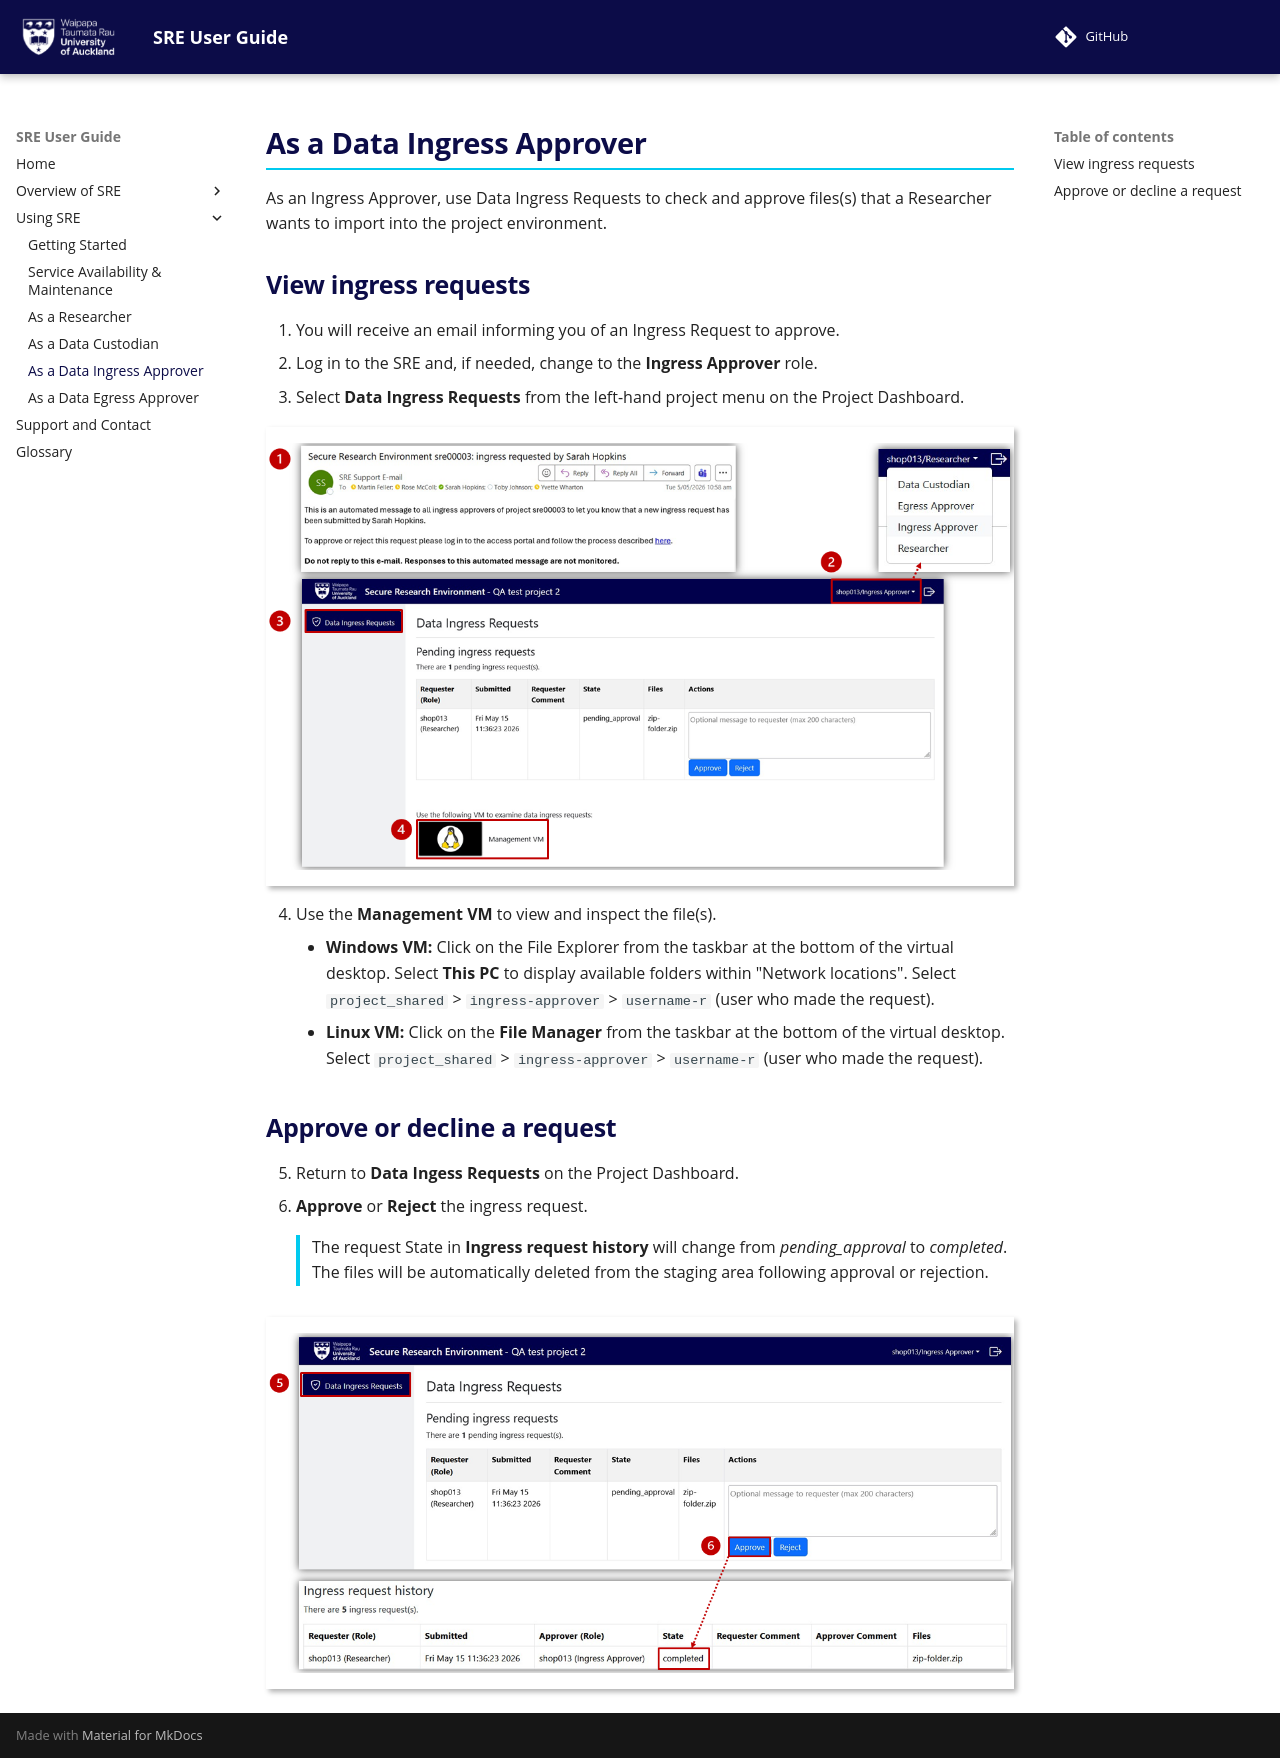

repository: UoA-eResearch/SRE-UserGuide · page: As_a_data_ingress_approver/index.html · generator: mkdocs

# As a Data Ingress Approver 

As an Ingress Approver, use Data Ingress Requests to check and approve files(s) that a Researcher wants to import into the project environment. 

## View ingress requests 

<ol>
  <li>
    You will receive an email informing you of an Ingress Request to approve.
  </li>
  <li>
    Log in to the SRE and, if needed, change to the <strong>Ingress Approver</strong> role.
  </li>
  <li>
    Select <strong>Data Ingress Requests</strong> from the left-hand project menu on the Project Dashboard.
  </li>
</ol>

<figure markdown>
  ![ingress_approver_1](img/ingress_approver_1.png)
  <figcaption> </figcaption>
</figure>

<ol start="4">
  <li>
    Use the <strong>Management VM</strong> to view and inspect the file(s).
    <ul>
      <li>
        <strong>Windows VM:</strong> Click on the File Explorer from the taskbar at the bottom of the virtual desktop. Select <strong>This PC</strong> to display available folders within "Network locations". Select <code>project_shared</code> > <code>ingress-approver</code> > <code>username-r</code> (user who made the request).
      </li>
      <li>
        <strong>Linux VM:</strong> Click on the <strong>File Manager</strong> from the taskbar at the bottom of the virtual desktop. Select <code>project_shared</code> > <code>ingress-approver</code> > <code>username-r</code> (user who made the request).
      </li>
    </ul>
  </li>
</ol>

## Approve or decline a request 

<ol start="5">
  <li>
    Return to <strong>Data Ingess Requests</strong> on the Project Dashboard.
  </li>
  <li>
    <strong>Approve</strong> or <strong>Reject</strong> the ingress request.
    <div class="callout">
      The request State in <strong>Ingress request history</strong> will change from <em>pending_approval</em> to <em>completed</em>. The files will be automatically deleted from the staging area following approval or rejection.
    </div>
  </li>
</ol>

<figure markdown>
  ![ingress_approver_2](img/ingress_approver_2.png)
  <figcaption> </figcaption>
</figure>
